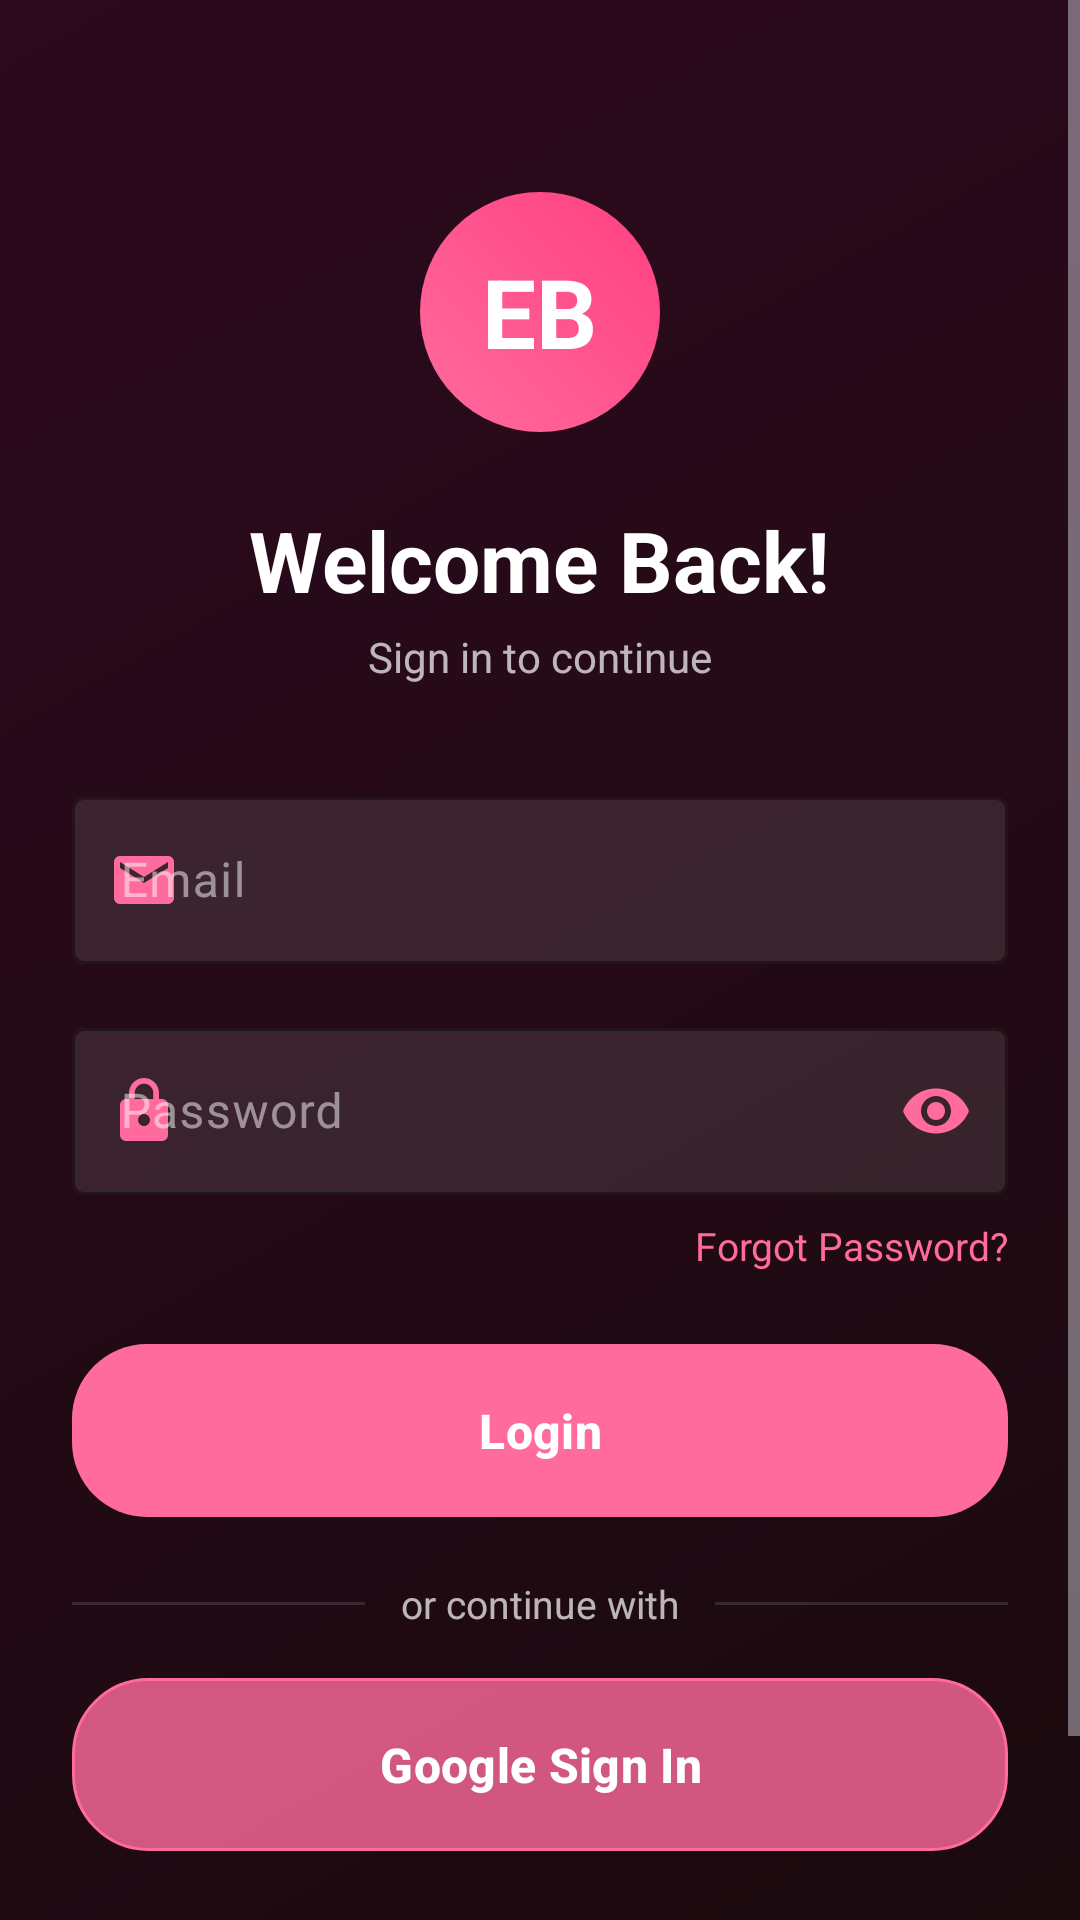

Layout XML and referenced resources for this Android screen:
<!-- AndroidManifest.xml: activity theme Theme.EBChat.NoActionBar -->
<!-- res/layout/activity_login.xml -->
<?xml version="1.0" encoding="utf-8"?>
<ScrollView
    xmlns:android="http://schemas.android.com/apk/res/android"
    xmlns:app="http://schemas.android.com/apk/res-auto"
    android:layout_width="match_parent"
    android:layout_height="match_parent"
    android:background="@drawable/bg_gradient"
    android:fillViewport="true">

    <LinearLayout
        android:layout_width="match_parent"
        android:layout_height="wrap_content"
        android:orientation="vertical"
        android:padding="24dp"
        android:gravity="center_horizontal">

        
        <FrameLayout
            android:id="@+id/logoContainer"
            android:layout_width="80dp"
            android:layout_height="80dp"
            android:layout_marginTop="40dp"
            android:background="@drawable/bg_story_ring">

            <TextView
                android:layout_width="wrap_content"
                android:layout_height="wrap_content"
                android:layout_gravity="center"
                android:text="EB"
                android:textColor="@color/white"
                android:textSize="32sp"
                android:textStyle="bold" />
        </FrameLayout>

        
        <TextView
            android:id="@+id/welcomeText"
            android:layout_width="wrap_content"
            android:layout_height="wrap_content"
            android:layout_marginTop="24dp"
            android:text="Welcome Back!"
            android:textColor="@color/white"
            android:textSize="28sp"
            android:textStyle="bold" />

        <TextView
            android:layout_width="wrap_content"
            android:layout_height="wrap_content"
            android:layout_marginTop="4dp"
            android:text="Sign in to continue"
            android:textColor="@color/text_secondary"
            android:textSize="14sp" />

        
        <com.google.android.material.textfield.TextInputLayout
            android:id="@+id/emailInput"
            style="@style/GlassInput"
            android:layout_width="match_parent"
            android:layout_height="wrap_content"
            android:layout_marginTop="32dp"
            android:hint="@string/email"
            app:startIconDrawable="@drawable/ic_email">

            <com.google.android.material.textfield.TextInputEditText
                android:id="@+id/emailEdit"
                android:layout_width="match_parent"
                android:layout_height="wrap_content"
                android:inputType="textEmailAddress"
                android:textColor="@color/text_primary" />
        </com.google.android.material.textfield.TextInputLayout>

        
        <com.google.android.material.textfield.TextInputLayout
            android:id="@+id/passwordInput"
            style="@style/GlassInput"
            android:layout_width="match_parent"
            android:layout_height="wrap_content"
            android:layout_marginTop="16dp"
            android:hint="@string/password"
            app:endIconMode="password_toggle"
            app:startIconDrawable="@drawable/ic_lock">

            <com.google.android.material.textfield.TextInputEditText
                android:id="@+id/passwordEdit"
                android:layout_width="match_parent"
                android:layout_height="wrap_content"
                android:inputType="textPassword"
                android:textColor="@color/text_primary" />
        </com.google.android.material.textfield.TextInputLayout>

        
        <TextView
            android:id="@+id/forgotPassword"
            android:layout_width="wrap_content"
            android:layout_height="wrap_content"
            android:layout_gravity="end"
            android:layout_marginTop="8dp"
            android:text="@string/forgot_password"
            android:textColor="@color/pink_primary"
            android:textSize="13sp" />

        
        <com.google.android.material.button.MaterialButton
            android:id="@+id/loginButton"
            style="@style/PinkButton"
            android:layout_width="match_parent"
            android:layout_height="wrap_content"
            android:layout_marginTop="24dp"
            android:text="@string/login" />

        
        <LinearLayout
            android:id="@+id/orDivider"
            android:layout_width="match_parent"
            android:layout_height="wrap_content"
            android:layout_marginTop="20dp"
            android:gravity="center_vertical"
            android:orientation="horizontal">

            <View
                android:layout_width="0dp"
                android:layout_height="1dp"
                android:layout_weight="1"
                android:background="@color/divider" />

            <TextView
                android:id="@+id/orText"
                android:layout_width="wrap_content"
                android:layout_height="wrap_content"
                android:layout_marginHorizontal="12dp"
                android:text="@string/or_continue_with"
                android:textColor="@color/text_secondary"
                android:textSize="13sp" />

            <View
                android:layout_width="0dp"
                android:layout_height="1dp"
                android:layout_weight="1"
                android:background="@color/divider" />
        </LinearLayout>

        
        <com.google.android.material.button.MaterialButton
            android:id="@+id/googleSignInButton"
            android:layout_width="match_parent"
            android:layout_height="wrap_content"
            android:layout_marginTop="16dp"
            android:background="@drawable/bg_button_glass"
            android:text="@string/google_sign_in"
            android:textColor="@color/text_primary"
            app:icon="@drawable/ic_google"
            app:iconGravity="textStart"
            app:iconTint="@null" />

        
        <TextView
            android:id="@+id/signupLink"
            android:layout_width="wrap_content"
            android:layout_height="wrap_content"
            android:layout_marginTop="24dp"
            android:layout_marginBottom="24dp"
            android:text="@string/no_account"
            android:textColor="@color/text_secondary"
            android:textSize="14sp" />

    </LinearLayout>
</ScrollView>
<!-- resources referenced by this layout -->
<resources>
  <color name="divider">#1FFFFFFF</color>
  <color name="pink_primary">#FF6B9D</color>
  <color name="text_primary">#FFFFFF</color>
  <color name="text_secondary">#B3FFFFFF</color>
  <color name="white">#FFFFFFFF</color>
  <!-- drawable bg_button_glass (drawable) -->
  <?xml version="1.0" encoding="utf-8"?>
  <ripple xmlns:android="http://schemas.android.com/apk/res/android"
      android:color="@color/pink_light">
      <item>
          <shape android:shape="rectangle">
              <solid android:color="@color/glass_white" />
              <corners android:radius="25dp" />
              <stroke
                  android:width="1dp"
                  android:color="@color/pink_primary" />
          </shape>
      </item>
  </ripple>
  <!-- drawable bg_gradient (drawable) -->
  <?xml version="1.0" encoding="utf-8"?>
  <shape xmlns:android="http://schemas.android.com/apk/res/android"
      android:shape="rectangle">
      <gradient
          android:startColor="@color/bg_gradient_start"
          android:endColor="@color/bg_gradient_end"
          android:angle="135"
          android:type="linear" />
  </shape>
  <!-- drawable bg_story_ring (drawable) -->
  <?xml version="1.0" encoding="utf-8"?>
  <shape xmlns:android="http://schemas.android.com/apk/res/android"
      android:shape="oval">
      <gradient
          android:startColor="@color/story_ring_gradient_start"
          android:endColor="@color/story_ring_gradient_end"
          android:angle="45"
          android:type="linear" />
  </shape>
  <string name="email">Email</string>
  <string name="forgot_password">Forgot Password?</string>
  <string name="google_sign_in">Google Sign In</string>
  <string name="login">Login</string>
  <string name="no_account">Don\'t have an account? Sign Up</string>
  <string name="or_continue_with">or continue with</string>
  <string name="password">Password</string>
  <style name="GlassInput" parent="Widget.Material3.TextInputLayout.OutlinedBox">
          <item name="boxBackgroundColor">@color/bg_input</item>
          <item name="boxStrokeColor">@color/pink_primary</item>
          <item name="boxStrokeWidth">1dp</item>
          <item name="hintTextColor">@color/text_hint</item>
          <item name="android:textColorHint">@color/text_hint</item>
          <item name="endIconTint">@color/pink_primary</item>
          <item name="startIconTint">@color/pink_primary</item>
      </style>
  <style name="PinkButton" parent="Widget.Material3.Button">
          <item name="android:background">@drawable/bg_button_pink</item>
          <item name="android:textColor">@color/white</item>
          <item name="android:textStyle">bold</item>
          <item name="android:textSize">16sp</item>
          <item name="android:paddingTop">14dp</item>
          <item name="android:paddingBottom">14dp</item>
          <item name="cornerRadius">25dp</item>
          <item name="rippleColor">@color/pink_light</item>
      </style>
  <style name="Theme.EBChat.NoActionBar" parent="Theme.EBChat" />
  <color name="pink_light">#FFB8D0</color>
  <color name="glass_white">#CCFFFFFF</color>
  <color name="bg_gradient_start">#1A0A0E</color>
  <color name="bg_gradient_end">#2D0A1E</color>
  <color name="story_ring_gradient_start">#FF6B9D</color>
  <color name="story_ring_gradient_end">#FF4081</color>
  <color name="bg_input">#1AFFFFFF</color>
  <color name="text_hint">#80FFFFFF</color>
  <!-- drawable bg_button_pink (drawable) -->
  <?xml version="1.0" encoding="utf-8"?>
  <ripple xmlns:android="http://schemas.android.com/apk/res/android"
      android:color="@color/pink_light">
      <item>
          <shape android:shape="rectangle">
              <gradient
                  android:startColor="@color/pink_primary"
                  android:endColor="@color/pink_primary_dark"
                  android:angle="45" />
              <corners android:radius="25dp" />
          </shape>
      </item>
  </ripple>
  <color name="pink_primary_dark">#E91E8C</color>
  <color name="pink_accent">#FF4081</color>
</resources>
